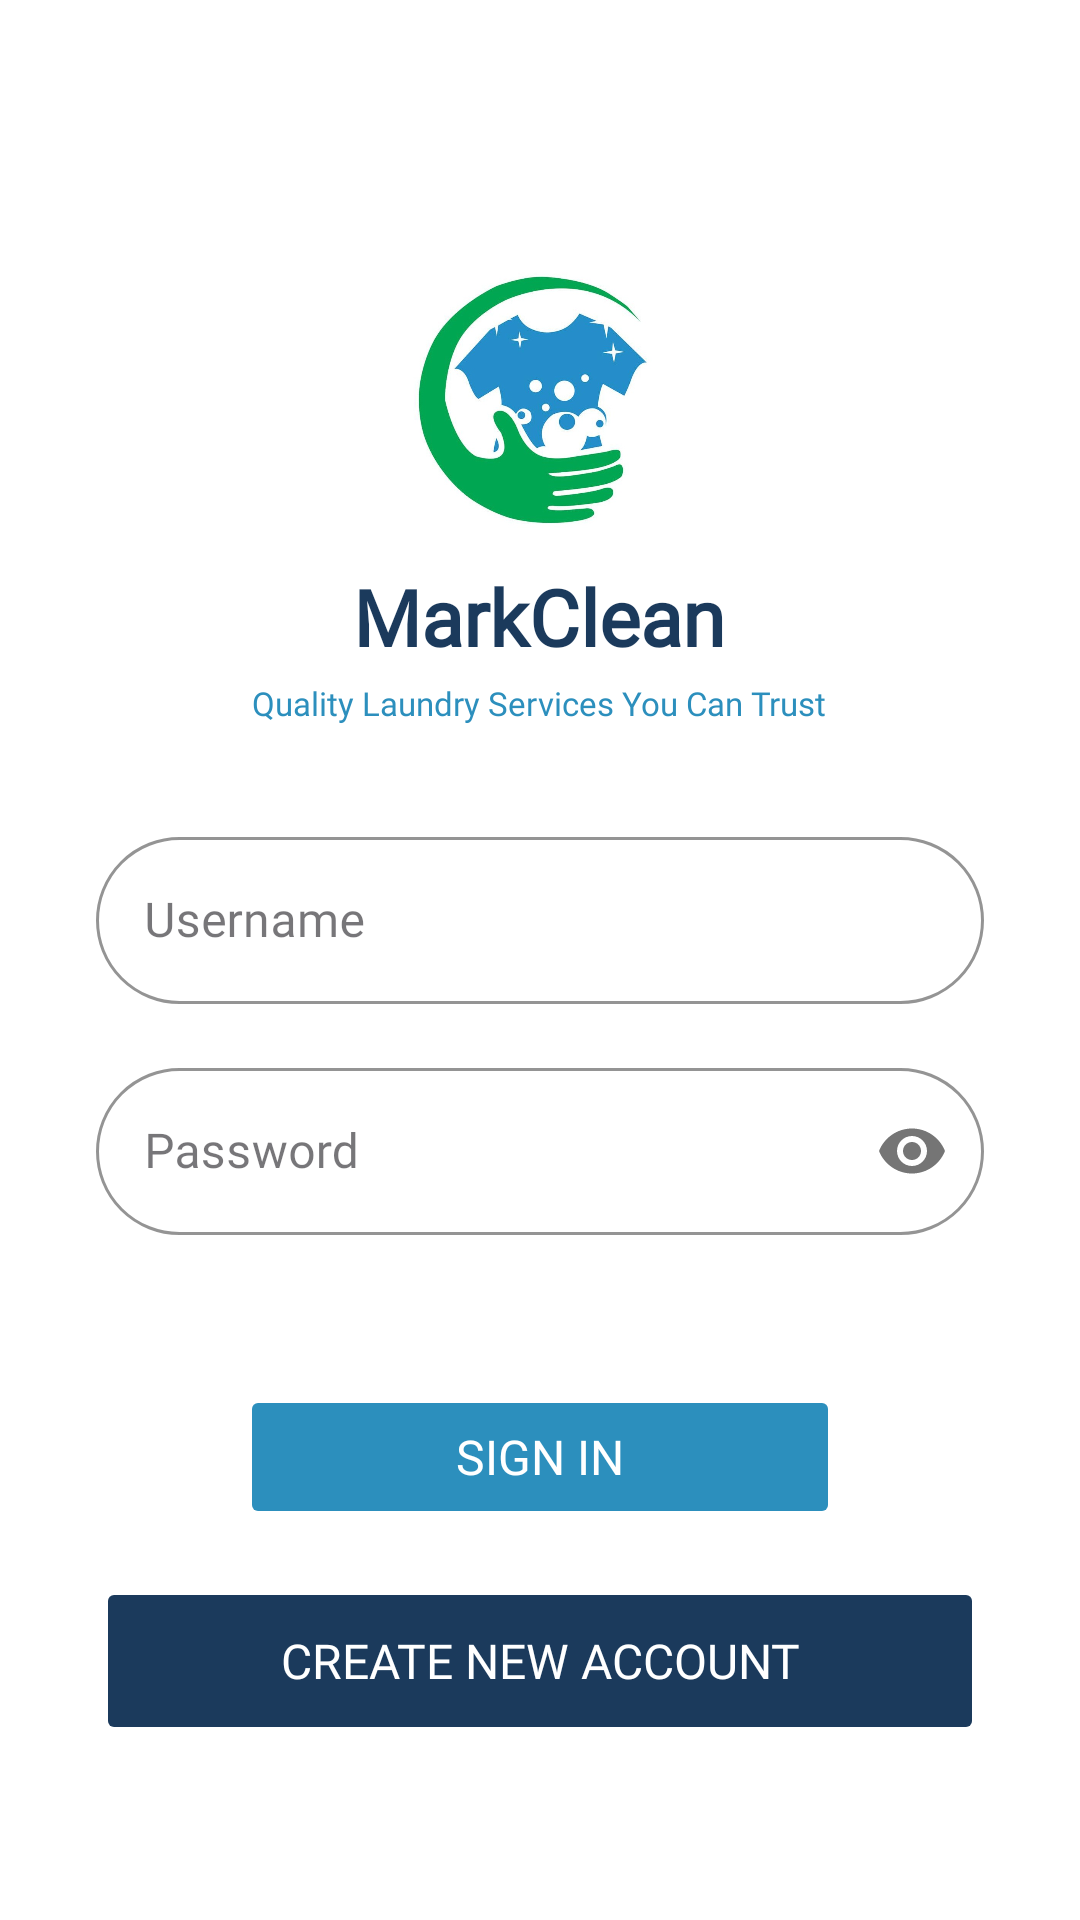

The Android layout XML behind this screen, and the referenced resources:
<!-- AndroidManifest.xml: application theme Theme.MarkCleanLaundry -->
<!-- res/layout/activity_sign_in.xml -->
<?xml version="1.0" encoding="utf-8"?>
<RelativeLayout xmlns:android="http://schemas.android.com/apk/res/android"
    xmlns:app="http://schemas.android.com/apk/res-auto"
    android:layout_width="match_parent"
    android:layout_height="match_parent"
    android:background="#FFFFFF"
    android:padding="32dp">

    
    <LinearLayout
        android:id="@+id/logoSection"
        android:layout_width="wrap_content"
        android:layout_height="wrap_content"
        android:layout_centerHorizontal="true"
        android:layout_marginTop="48dp"
        android:orientation="vertical"
        android:gravity="center">

        <ImageView
            android:layout_width="100dp"
            android:layout_height="100dp"
            android:src="@drawable/markclean_logo"
            android:contentDescription="MarkClean Logo"
            android:scaleType="fitCenter" />

        <TextView
            android:layout_width="wrap_content"
            android:layout_height="wrap_content"
            android:text="MarkClean"
            android:textColor="#1B3A5C"
            android:textSize="26sp"
            android:textStyle="bold"
            android:fontFamily="@font/lexend_bold"
            android:layout_marginTop="8dp" />

        <TextView
            android:layout_width="wrap_content"
            android:layout_height="wrap_content"
            android:text="Quality Laundry Services You Can Trust"
            android:textColor="#2C8FBD"
            android:textSize="11sp"
            android:fontFamily="@font/lexend_medium"
            android:layout_marginTop="4dp" />

    </LinearLayout>

    
    <LinearLayout
        android:id="@+id/formSection"
        android:layout_width="match_parent"
        android:layout_height="wrap_content"
        android:layout_below="@id/logoSection"
        android:layout_marginTop="32dp"
        android:orientation="vertical">

        
        <com.google.android.material.textfield.TextInputLayout
            android:layout_width="match_parent"
            android:layout_height="wrap_content"
            app:boxCornerRadiusTopStart="30dp"
            app:boxCornerRadiusTopEnd="30dp"
            app:boxCornerRadiusBottomStart="30dp"
            app:boxCornerRadiusBottomEnd="30dp"
            app:boxStrokeColor="#2C8FBD"
            app:hintTextColor="#2C8FBD"
            style="@style/Widget.MaterialComponents.TextInputLayout.OutlinedBox">

            <com.google.android.material.textfield.TextInputEditText
                android:id="@+id/etUsername"
                android:layout_width="match_parent"
                android:layout_height="wrap_content"
                android:hint="Username"
                android:inputType="text"
                android:fontFamily="@font/lexend_medium" />

        </com.google.android.material.textfield.TextInputLayout>

        
        <com.google.android.material.textfield.TextInputLayout
            android:layout_width="match_parent"
            android:layout_height="wrap_content"
            android:layout_marginTop="16dp"
            app:boxCornerRadiusTopStart="30dp"
            app:boxCornerRadiusTopEnd="30dp"
            app:boxCornerRadiusBottomStart="30dp"
            app:boxCornerRadiusBottomEnd="30dp"
            app:boxStrokeColor="#2C8FBD"
            app:hintTextColor="#2C8FBD"
            app:passwordToggleEnabled="true"
            style="@style/Widget.MaterialComponents.TextInputLayout.OutlinedBox">

            <com.google.android.material.textfield.TextInputEditText
                android:id="@+id/etPassword"
                android:layout_width="match_parent"
                android:layout_height="wrap_content"
                android:hint="Password"
                android:inputType="textPassword"
                android:fontFamily="@font/lexend_medium" />

        </com.google.android.material.textfield.TextInputLayout>

        
        <Button
            android:id="@+id/btnSignIn"
            android:layout_width="200dp"
            android:layout_height="48dp"
            android:layout_gravity="center"
            android:layout_marginTop="50dp"
            android:text="Sign In"
            android:textColor="#FFFFFF"
            android:textSize="16sp"
            android:fontFamily="@font/lexend_medium"
            android:backgroundTint="#2C8FBD"
            android:stateListAnimator="@null"
            app:cornerRadius="30dp" />

        
        <Button
            android:id="@+id/btnCreateAccount"
            android:layout_width="match_parent"
            android:layout_height="56dp"
            android:layout_marginTop="16dp"
            android:text="Create New Account"
            android:textColor="#FFFFFF"
            android:textSize="16sp"
            android:fontFamily="@font/lexend_medium"
            android:backgroundTint="#1B3A5C"
            android:stateListAnimator="@null"
            app:cornerRadius="30dp" />

    </LinearLayout>

</RelativeLayout>
<!-- resources referenced by this layout -->
<resources>
  <!-- drawable markclean_logo: jpg bitmap (drawable, 52404 bytes) -->
  <style name="Theme.MarkCleanLaundry" parent="Base.Theme.MarkCleanLaundry" />
  <style name="Base.Theme.MarkCleanLaundry" parent="Theme.Material3.DayNight.NoActionBar">
          
          
      </style>
</resources>
